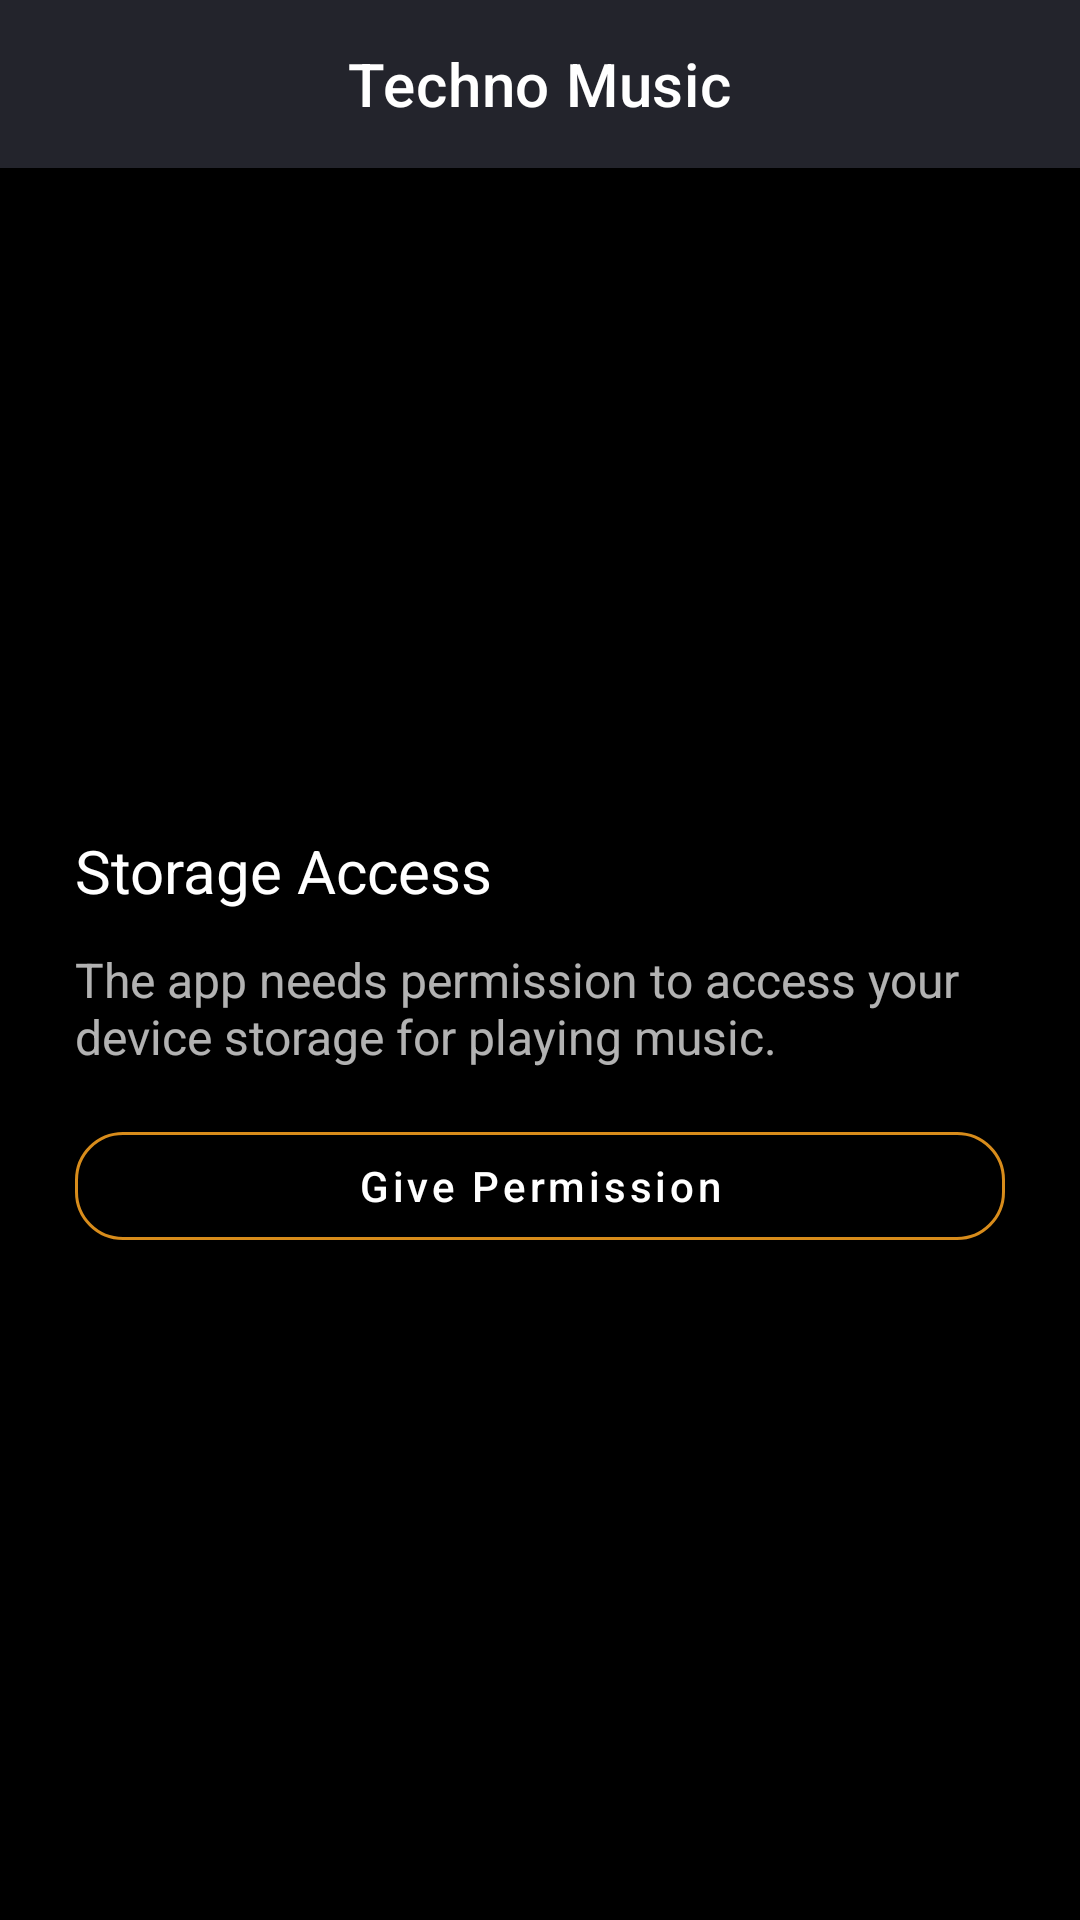

Layout XML and referenced resources for this Android screen:
<!-- AndroidManifest.xml: application theme Base.Theme.TechnoMusic -->
<!-- res/layout/activity_permission.xml -->
<?xml version="1.0" encoding="utf-8"?>
<layout xmlns:android="http://schemas.android.com/apk/res/android"
    xmlns:app="http://schemas.android.com/apk/res-auto"
    xmlns:tools="http://schemas.android.com/tools"
    tools:context=".mvvm.view.activity.PermissionActivity">

    <androidx.constraintlayout.widget.ConstraintLayout
        android:id="@+id/clPermission"
        android:layout_width="match_parent"
        android:layout_height="match_parent"
        android:background="@color/black">

        <com.google.android.material.appbar.AppBarLayout
            android:id="@+id/app_bar"
            android:layout_width="match_parent"
            android:layout_height="wrap_content"
            app:layout_constraintTop_toTopOf="parent">

            <com.google.android.material.appbar.MaterialToolbar
                android:id="@+id/toolbar"
                android:layout_width="match_parent"
                android:layout_height="wrap_content"
                android:background="@color/main_background"
                android:backgroundTint="@color/main_background"
                android:theme="@style/ThemeOverlay.MaterialComponents.Dark.ActionBar"
                app:title="@string/app_name"
                app:titleCentered="true"
                app:titleTextColor="@color/white" />
        </com.google.android.material.appbar.AppBarLayout>

        <com.google.android.material.textview.MaterialTextView
            android:id="@+id/tvPermissionTitle"
            android:layout_width="wrap_content"
            android:layout_height="wrap_content"
            style="@style/TextHeader"
            android:layout_marginStart="@dimen/dimen_25dp"
            android:text="@string/storage_access"
            app:layout_constraintBottom_toTopOf="@id/tvPermissionMessage"
            app:layout_constraintStart_toStartOf="parent"
            app:layout_constraintTop_toBottomOf="@id/app_bar"
            app:layout_constraintVertical_chainStyle="packed" />

        <com.google.android.material.textview.MaterialTextView
            android:id="@+id/tvPermissionMessage"
            android:layout_width="wrap_content"
            android:layout_height="wrap_content"
            style="@style/TextTitle"
            android:layout_marginTop="@dimen/dimen_12dp"
            android:paddingHorizontal="@dimen/dimen_25dp"
            android:text="@string/permission_message"
            android:alpha="0.7"
            app:layout_constraintBottom_toTopOf="@id/btGivePermission"
            app:layout_constraintEnd_toEndOf="parent"
            app:layout_constraintStart_toStartOf="parent"
            app:layout_constraintTop_toBottomOf="@id/tvPermissionTitle" />

        <com.google.android.material.button.MaterialButton
            android:id="@+id/btGivePermission"
            style="@style/OutlinedButton"
            android:layout_width="match_parent"
            android:layout_height="wrap_content"
            android:layout_marginTop="@dimen/dimen_15dp"
            android:layout_marginHorizontal="@dimen/dimen_25dp"
            android:text="@string/give_permission"
            app:cornerRadius="16dp"
            app:layout_constraintBottom_toTopOf="@id/btGoToSettings"
            app:layout_constraintEnd_toEndOf="parent"
            app:layout_constraintStart_toStartOf="parent"
            app:layout_constraintTop_toBottomOf="@id/tvPermissionMessage" />

        <com.google.android.material.button.MaterialButton
            android:id="@+id/btGoToSettings"
            style="@style/OutlinedButton"
            android:layout_width="match_parent"
            android:layout_height="wrap_content"
            android:layout_marginTop="@dimen/dimen_15dp"
            android:layout_marginHorizontal="@dimen/dimen_25dp"
            android:text="@string/go_to_settings"
            android:visibility="gone"
            app:cornerRadius="16dp"
            app:layout_constraintBottom_toBottomOf="parent"
            app:layout_constraintEnd_toEndOf="parent"
            app:layout_constraintStart_toStartOf="parent"
            app:layout_constraintTop_toBottomOf="@id/btGivePermission" />
    </androidx.constraintlayout.widget.ConstraintLayout>
</layout>
<!-- resources referenced by this layout -->
<resources>
  <color name="black">#FF000000</color>
  <color name="main_background">#23242C</color>
  <color name="white">#FFFFFFFF</color>
  <dimen name="dimen_12dp">12dp</dimen>
  <dimen name="dimen_15dp">15dp</dimen>
  <dimen name="dimen_25dp">25dp</dimen>
  <string name="app_name">Techno Music</string>
  <string name="give_permission">Give Permission</string>
  <string name="go_to_settings">Go To Settings</string>
  <string name="permission_message">The app needs permission to access your device storage for playing music.</string>
  <string name="storage_access">Storage Access</string>
  <style name="OutlinedButton" parent="Widget.MaterialComponents.Button.OutlinedButton">
          <item name="android:textColor">@color/white</item>
          <item name="textAllCaps">false</item>
          <item name="strokeColor">@color/text_indicator_color</item>
      </style>
  <style name="TextHeader">
          <item name="android:textSize">@dimen/dimen_20sp</item>
          <item name="android:textColor">@color/white</item>
      </style>
  <style name="TextTitle">
          <item name="android:textSize">@dimen/dimen_16sp</item>
          <item name="android:textColor">@color/white</item>
      </style>
  <style name="Base.Theme.TechnoMusic" parent="Theme.MaterialComponents.Light.NoActionBar">
          <item name="colorPrimary">@color/main_background</item>
          <item name="colorPrimaryDark">@color/main_background</item>
          <item name="colorAccent">@color/white</item>
          <item name="android:windowBackground">@color/main_background</item>
          <item name="android:colorControlHighlight">@color/white</item>
          <item name="android:windowAnimationStyle">@null</item>
          <item name="android:windowContentTransitions">true</item>
          <item name="windowActionBar">false</item>
          <item name="windowNoTitle">true</item>
          <item name="android:navigationBarColor">@android:color/transparent</item>
          <item name="android:statusBarColor">@android:color/transparent</item>
          <item name="android:enforceNavigationBarContrast" tools:targetApi="q">false</item>
          <item name="android:windowLightStatusBar">true</item>
      </style>
  <color name="text_indicator_color">#D88C1B</color>
  <dimen name="dimen_20sp">20sp</dimen>
  <dimen name="dimen_16sp">16sp</dimen>
</resources>
